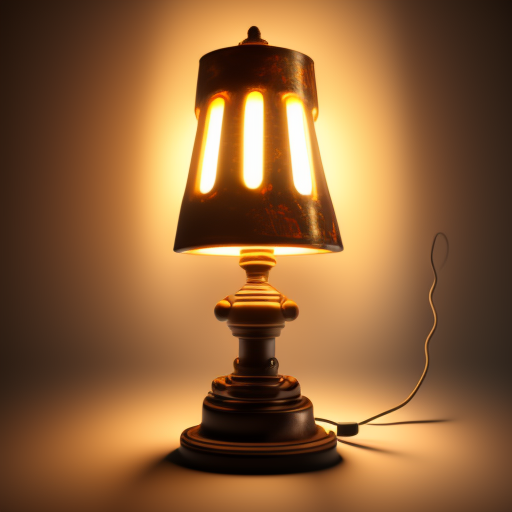
Generation parameters embedded in this image by AUTOMATIC1111 Stable Diffusion web UI or a fork of it (Forge, ...) (PNG 'parameters' text chunk):
estilovintedois, old table lamp,studio lighting, 4k
Steps: 40, Sampler: Euler a, CFG scale: 7, Seed: 386428930, Size: 512x512, Model hash: fe2cf8a20b, Model: model-vintedois